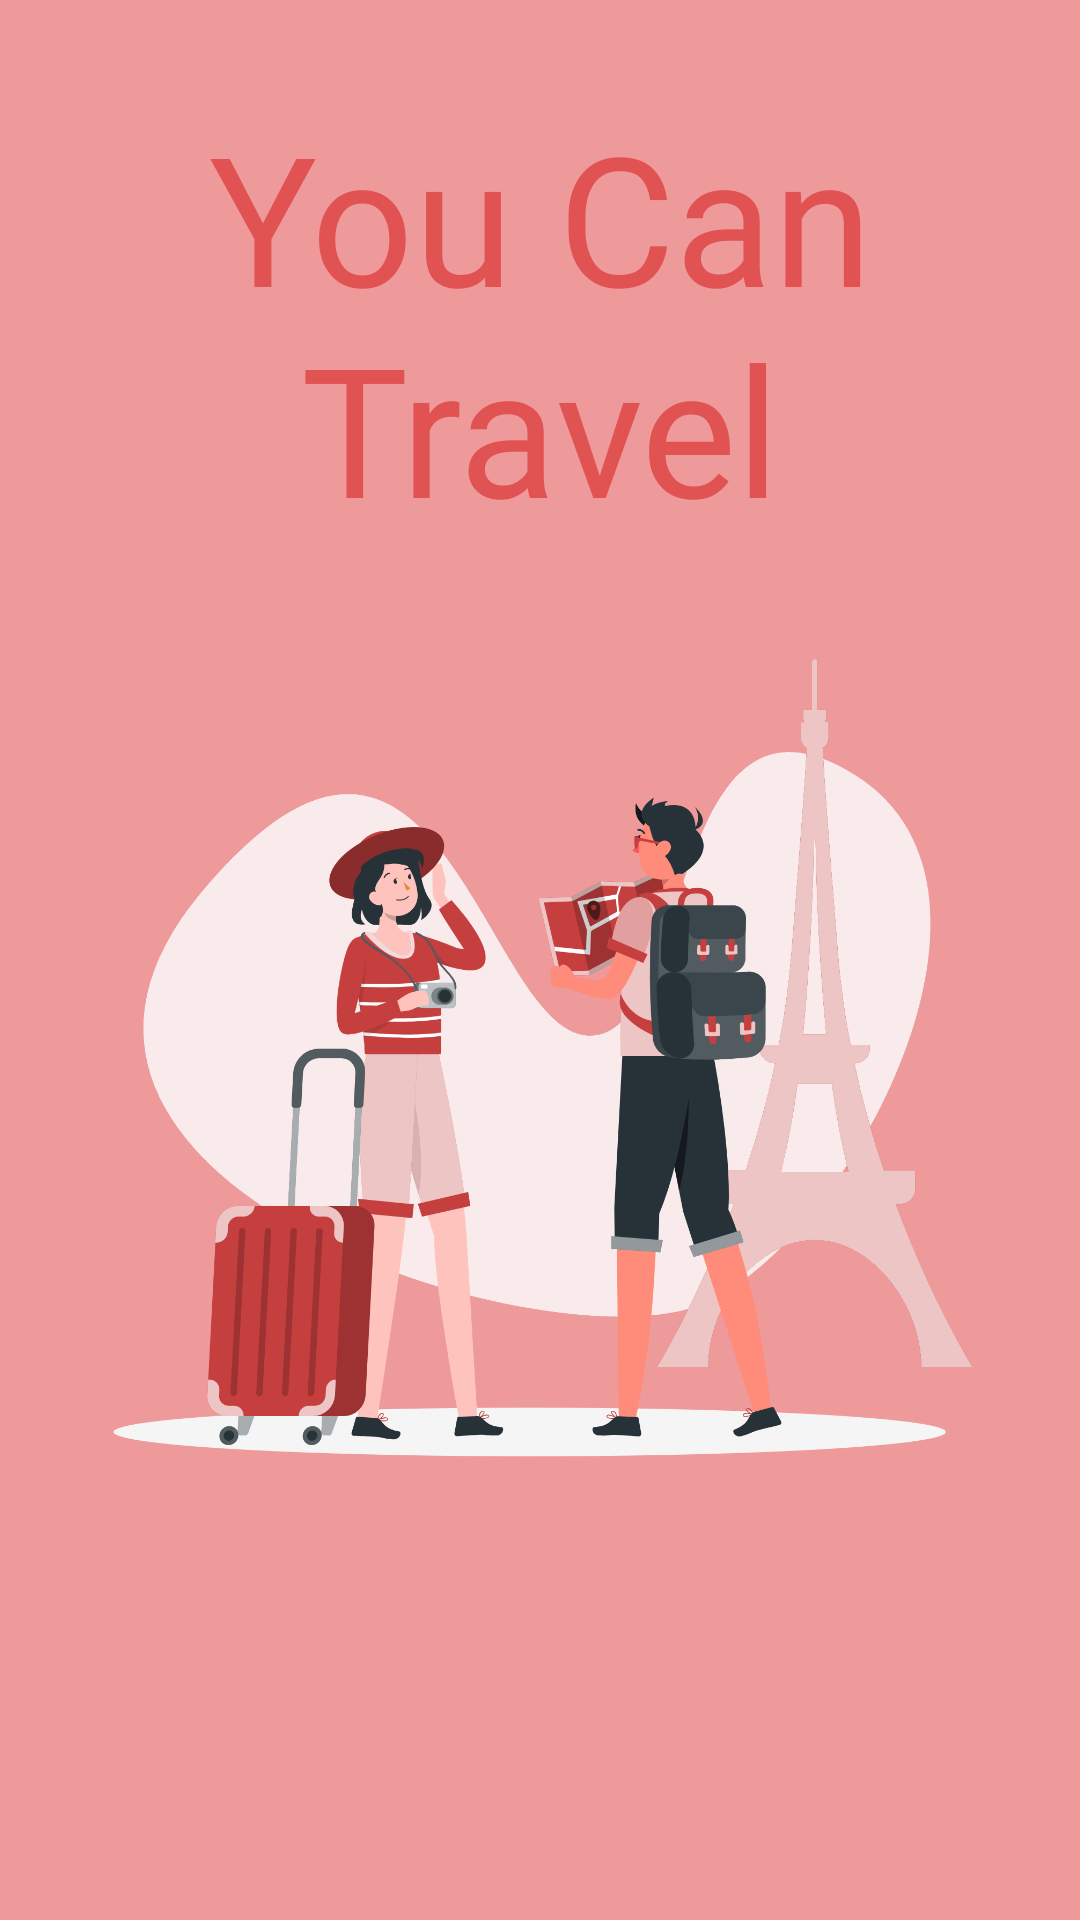

Write the Android layout XML for this screen, with the resource values it uses.
<!-- AndroidManifest.xml: application theme Theme.Odev2 -->
<!-- res/layout/fragment_travel.xml -->
<?xml version="1.0" encoding="utf-8"?>
<androidx.constraintlayout.widget.ConstraintLayout xmlns:android="http://schemas.android.com/apk/res/android"
    xmlns:app="http://schemas.android.com/apk/res-auto"
    xmlns:tools="http://schemas.android.com/tools"
    android:layout_width="match_parent"
    android:layout_height="match_parent"
    android:background="#EF9A9A"
    tools:context=".KnowledgeFragment">

    <TextView
        android:id="@+id/textViewTravel"
        android:layout_width="wrap_content"
        android:layout_height="wrap_content"
        android:layout_marginTop="32dp"
        android:fontFamily="@font/poppins_medium"
        android:gravity="center"
        android:text="@string/you_can_travel"
        android:textColor="#E15252"
        android:textSize="60sp"
        app:layout_constraintEnd_toEndOf="parent"
        app:layout_constraintStart_toStartOf="parent"
        app:layout_constraintTop_toTopOf="parent" />

    <ImageView
        android:id="@+id/imageViewTravel"
        android:layout_width="0dp"
        android:layout_height="0dp"
        android:layout_marginBottom="100dp"
        android:src="@drawable/travel"
        app:layout_constraintBottom_toBottomOf="parent"
        app:layout_constraintEnd_toEndOf="parent"
        app:layout_constraintStart_toStartOf="parent"
        app:layout_constraintTop_toBottomOf="@+id/textViewTravel" />
</androidx.constraintlayout.widget.ConstraintLayout>
<!-- resources referenced by this layout -->
<resources>
  <!-- drawable travel: png bitmap (drawable, 331071 bytes) -->
  <string name="you_can_travel">You Can Travel</string>
  <style name="Theme.Odev2" parent="Theme.MaterialComponents.DayNight.NoActionBar">
          
          <item name="colorPrimary">@color/purple_500</item>
          <item name="colorPrimaryVariant">@color/purple_700</item>
          <item name="colorOnPrimary">@color/white</item>
          
          <item name="colorSecondary">@color/teal_200</item>
          <item name="colorSecondaryVariant">@color/teal_700</item>
          <item name="colorOnSecondary">@color/black</item>
          
          <item name="android:statusBarColor" tools:targetApi="l">?attr/colorPrimaryVariant</item>
          
      </style>
  <!-- not gathered from this repository: default colours our renderer supplied (Android Studio template values) -->
  <color name="purple_500">#FF6200EE</color>
  <color name="purple_700">#FF3700B3</color>
  <color name="teal_200">#FF03DAC5</color>
  <color name="teal_700">#FF018786</color>
  <color name="black">#FF000000</color>
  <color name="white">#FFFFFFFF</color>
</resources>
